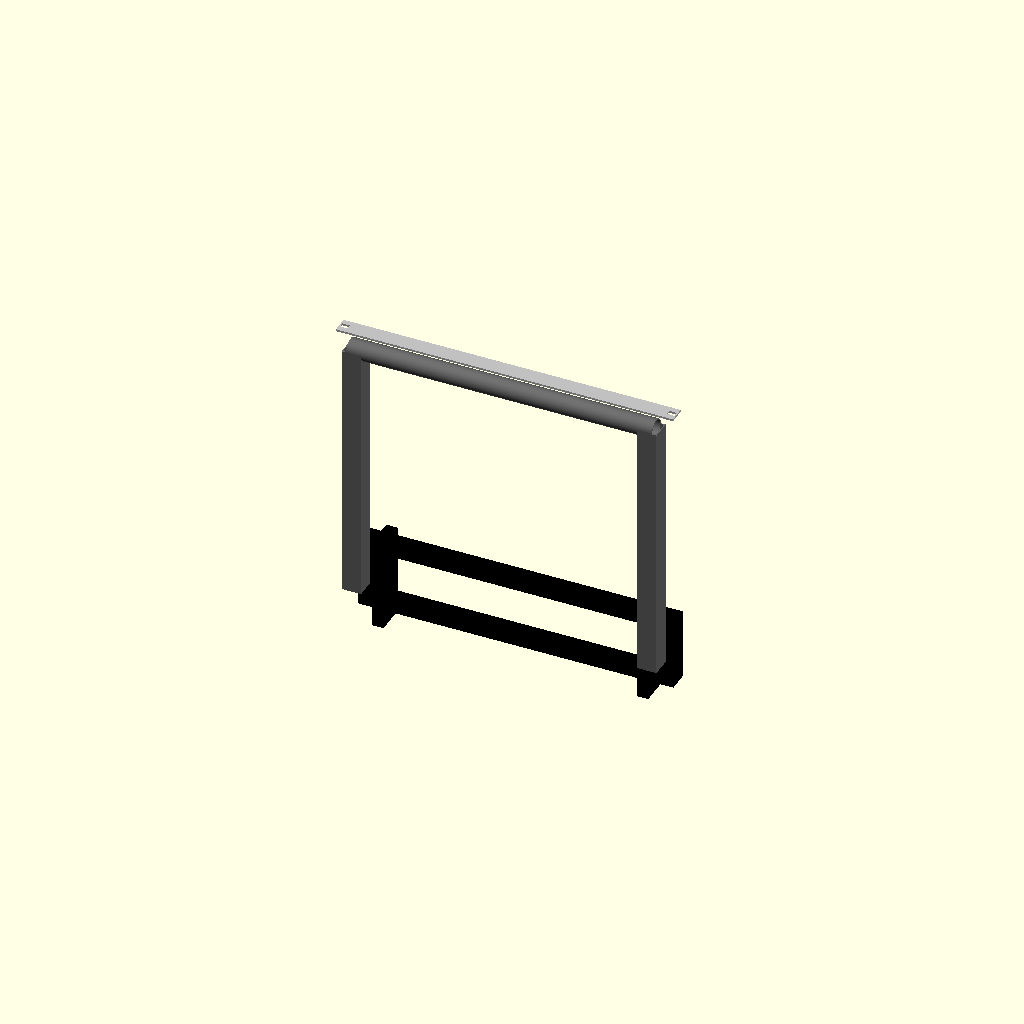
Cell 1 — every parameter at its default value.
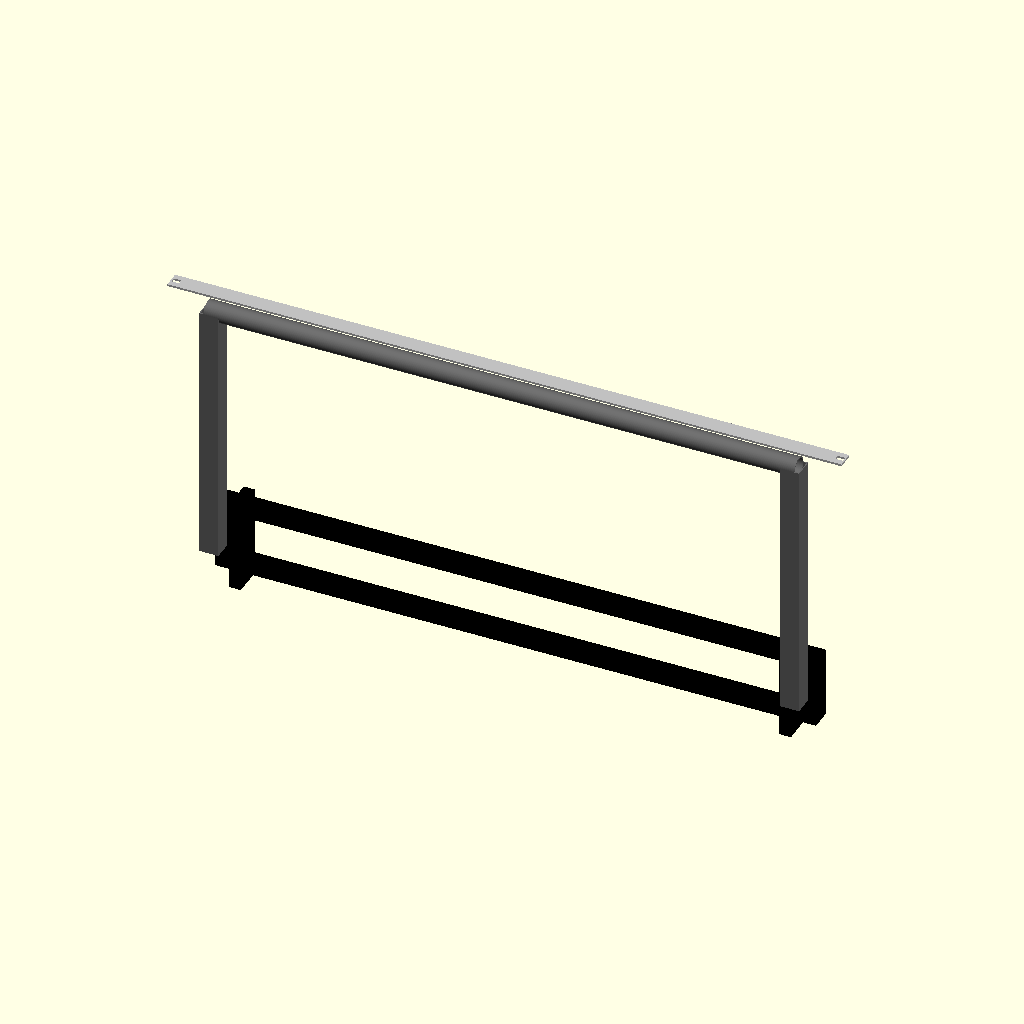
Cell 2: the same model with inch_to_mm = 50.8.
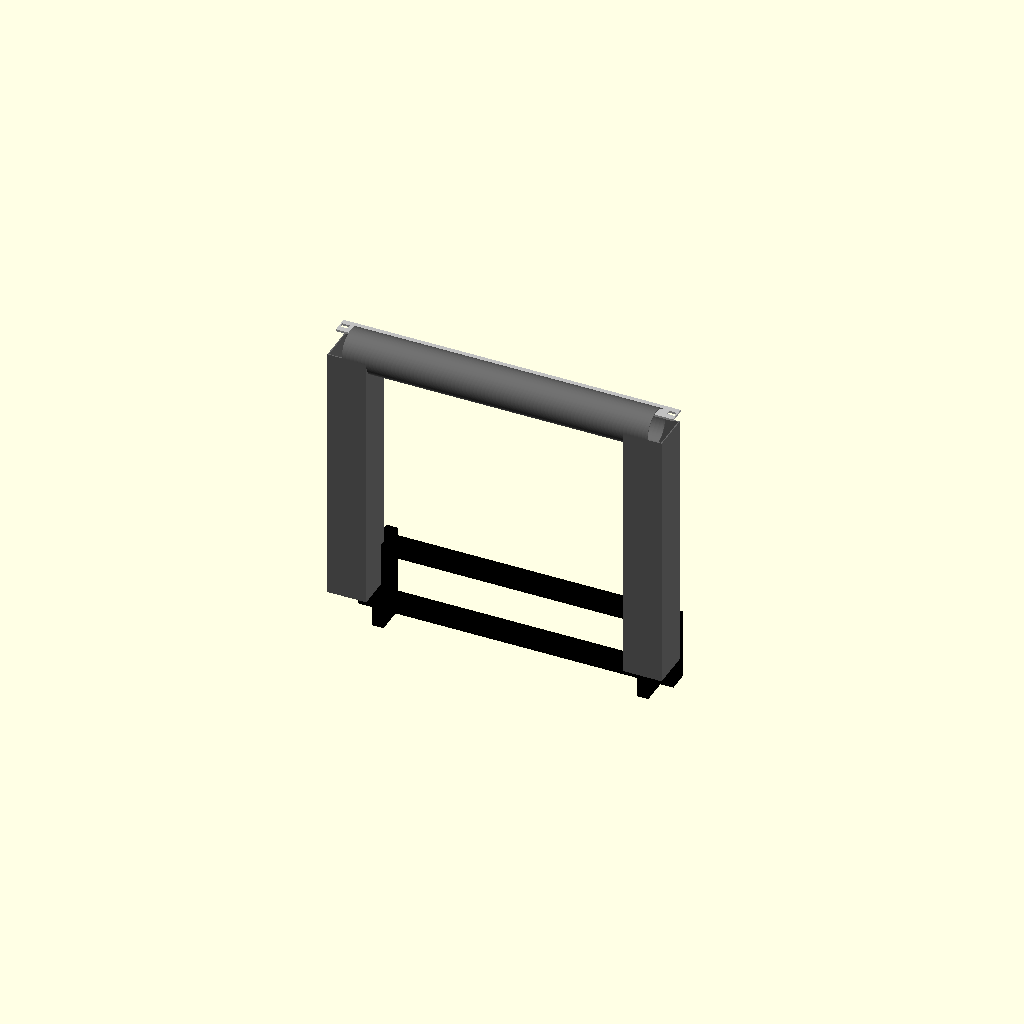
Cell 3: the same model with tube_diameter_mm = 152.4.
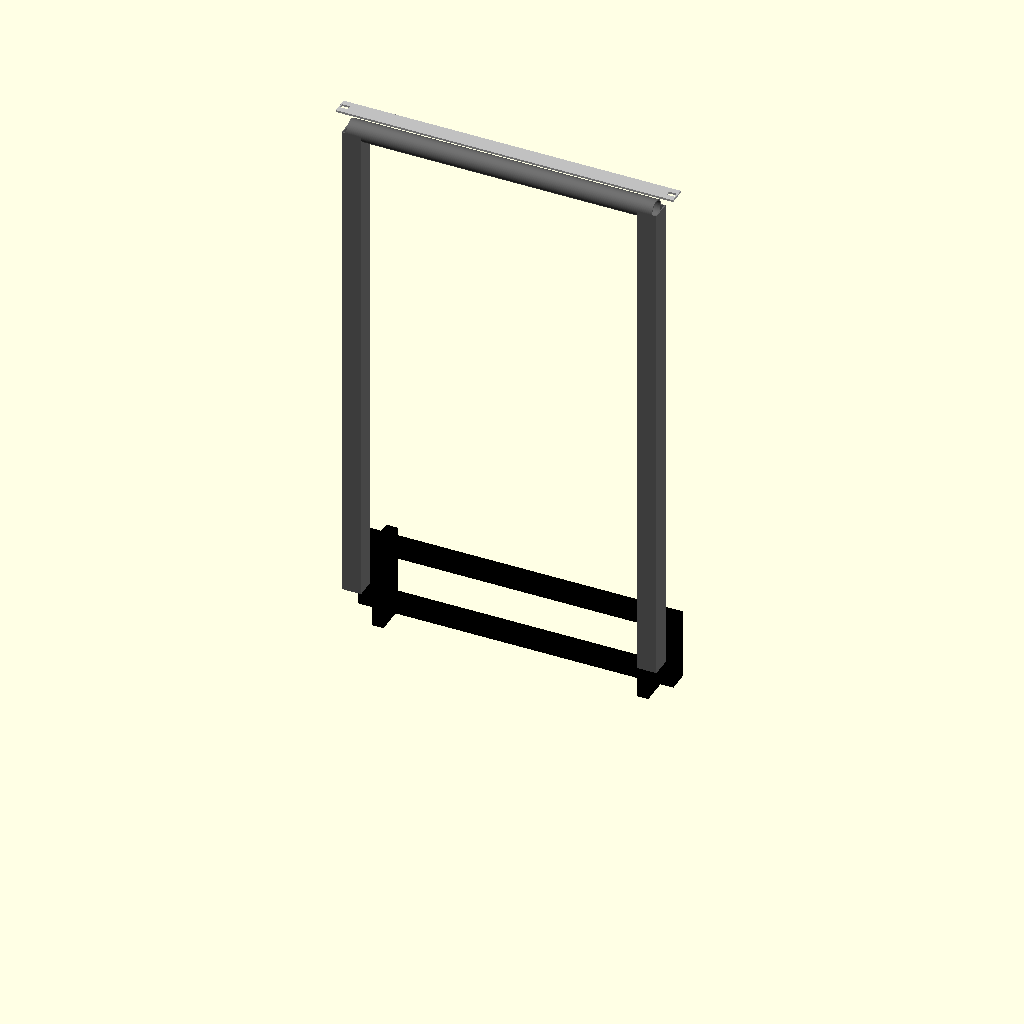
Cell 4: sedan_roof_height = 1900 (everything else at default).
One fixed orthographic camera (rotation 55°, 0°, 25°; colour scheme Cornfield) for every cell.
The OpenSCAD source (src/hardware/scad/sedan_police_protection.scad):
// ====================================================================================
// REVOLUTIONARY TECHNOLOGY COMPANY & UNIVERSITY OF WASHINGTON DEPARTMENT OF PHYSICS
// Subsystem: sedan_police_protection.scad (Tactical Armor & Roof Lightbar Chase Rack)
// Core Application: 2027 Impala SS Interceptor Frame-Anchored Push Bars & Roll Cage
// Center Origin (0,0,0) = Mid-point of the Front Space-Frame Crossmember Face
// ====================================================================================

$fn = 120; // High-precision CNC plasma-cutting and mandrel tube-bending rendering depth

// --- Tactical Chassis Constants (mm) ---
inch_to_mm         = 25.4;
frame_rail_width   = 44.0  * inch_to_mm; // 1117.60 mm wide muscle-car frame core
impala_wheelbase   = 119.0 * inch_to_mm; // Exactly 3022.60 mm classic tracking length
tube_diameter_mm   = 76.20;              // Heavy-duty 3-inch structural safety tubing
sedan_roof_height  = 950.00;             // Vertical height of the sedan roofline profile
lightbar_mount_w   = 52.0  * inch_to_mm; // Sized for standard 52" tactical lightbars

module front_chassis_ram_bumper() {
    echo("COMPILING REINFORCED CHASSIS-MOUNTED FRONT TACTICAL INTERCEPTOR RAM BAR");
    // Front ram assembly (Welds straight into the titanium frame rail front horn plates)
    color("Black") {
        translate([-frame_rail_width/2 - 60, -100, -150]) {
            difference() {
                // Main heavy horizontal push fascia bar block
                cube([frame_rail_width + 120, 80, 280]);
                // Cutouts clearing classic grille mesh contours
                translate([40, -1, 40]) cube([frame_rail_width + 40, 82, 200]);
            }
            // Left Heavy Vertical Push-Knee (PIT-Maneuver Tooth)
            translate([80, -50, -40]) cube([45, 120, 360]);
            // Right Heavy Vertical Push-Knee (PIT-Maneuver Tooth)
            translate([frame_rail_width, -50, -40]) cube([45, 120, 360]);
        }
    }
}

module over_roof_chase_rack_hoop() {
    echo("COMPILING CHASSIS-INTEGRATED OVER-ROOF ROLL BAR HOOP AND CHASE PLATFORM");
    // Main vertical safety loop extending 80mm above the sedan roof profile to clear lightbar lines
    color("DimGrey") {
        translate([0, -200, sedan_roof_height + 80]) { 
            rotate([0, 90, 0]) {
                difference() {
                    cylinder(d=tube_diameter_mm, h=frame_rail_width + 80, center=true);
                    cylinder(d=tube_diameter_mm - 8, h=frame_rail_width + 86, center=true); // Internal hollow wall
                }
            }
        }
        // Left and Right main vertical support down-legs anchoring straight through floor to frame rails
        for (side = [-1, 1]) {
            translate([side * (frame_rail_width/2 + 20), -200, (sedan_roof_height + 80)/2])
                difference() {
                    cube([tube_diameter_mm, tube_diameter_mm, sedan_roof_height + 80], center=true);
                    cube([tube_diameter_mm - 8, tube_diameter_mm - 8, sedan_roof_height + 86], center=true);
                }
        }
    }
}

module tactical_lightbar_tray() {
    // Rigid horizontal mount tray centered at the absolute peak of the rollover safety loop
    color("Silver") {
        translate([0, -160, sedan_roof_height + 130]) {
            difference() {
                cube([lightbar_mount_w, 65, 8.0], center=true); // Flat billet attachment plate
                for (side = [-1, 1]) {
                    translate([side * (lightbar_mount_w/2 - 20), 0, 0])
                        cube([30, 20, 12], center=true); // Slotted bolt slots for strobe legs
                }
            }
        }
    }
}

// --- Composite Structural Armor System Instantiation ---
union() {
    front_chassis_ram_bumper();
    over_roof_chase_rack_hoop();
    tactical_lightbar_tray();
}
Parameter table extracted from the source (name, type, default, range or options):
inch_to_mm: number, default 25.4
tube_diameter_mm: number, default 76.2
sedan_roof_height: number, default 950
